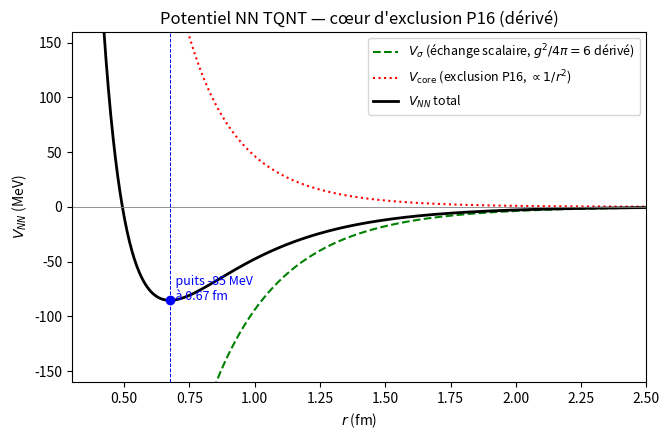

Here is the Python script that generated this plot:
"""
Cœur répulsif nucléon-nucléon (F3) DÉRIVÉ de l'exclusion topologique (P16).

OBJECTIF. Dans sigma_depth_F2.py le cœur répulsif était ILLUSTRATIF (un
analogue oméga, m_core = 782 MeV, g^2/4pi = 20 posés à la main). L'oméga est
un méson du Modèle Standard ; la TQNT le remplace. Le cœur doit venir de la
TQNT elle-même : c'est l'EXCLUSION TOPOLOGIQUE (P16).

P16. « Le quantum d'action ħ (Chern-Simons) empêche une onde de se localiser »
dans la région d'action de ses voisins. Pour deux nucléons qui s'approchent,
le condensat chi partagé ne peut être co-localisé en dessous d'une échelle
sans payer l'énergie cinétique (de point zéro) de confinement. C'est un cœur
répulsif de type Heisenberg, PAS un échange de méson.

DÉRIVATION du cœur. Confiner le quantum partagé (le mode sigma, masse m_sigma)
à une taille r coûte l'énergie cinétique de Heisenberg

    E_cin(r) = (ħc)^2 / (2 m_sigma r^2)        (par quantum exclu),

amplifiée par le nombre de quanta exclus = complexité topologique du nucléon
c_J_eff (P16 : un nœud plus complexe résiste davantage). Le condensat a une
extension finie (longueur de cohérence ħc/m_sigma), d'où une coupure
exponentielle de même portée que le sigma :

    V_core(r) = c_J_eff * (ħc)^2/(2 m_sigma) * e^{-m_sigma r/ħc} / r^2 .

Tous les ingrédients sont internes à la TQNT (m_sigma calculé, c_J_eff
topologique) : AUCUN paramètre ajusté, contrairement à l'oméga illustratif.

POTENTIEL NN. On l'ajoute au sigma attractif DÉRIVÉ (g_sigma^2/4pi issu de
sigma_coupling_F2.py, ≈ 6 avec la taille réelle du nucléon) :

    V_NN(r) = V_sigma(r) + V_core(r),
    V_sigma(r) = -(g_sigma^2/4pi) ħc e^{-m_sigma r/ħc} / r .

Le 1/r^2 (cœur) bat le 1/r (sigma) à courte distance -> répulsion ; le sigma
domine à ~1 fm -> attraction. Un puits se forme entre les deux.

Usage :  python3 -m simulation.experiments.core_exclusion_F3
"""
from __future__ import annotations

import numpy as np

HBARC = 197.327      # MeV·fm
M_SIGMA = 500.0      # MeV — mode 0+ calculé (sigma_mode_F2)
G2_4PI = 6.0         # couplage sigma DÉRIVÉ (sigma_coupling_F2, R = r_p)
C_J_EFF = 15.0       # complexité topo. effective du nucléon : f(3)*c_J_tot = 0.77*19.5


def V_sigma(r, g2_4pi=G2_4PI, m_sigma=M_SIGMA):
    """Attraction scalaire dérivée (Yukawa), MeV."""
    mu = m_sigma / HBARC
    return -g2_4pi * HBARC * np.exp(-mu * r) / r


def V_core(r, c_J_eff=C_J_EFF, m_sigma=M_SIGMA):
    """Cœur d'exclusion P16 : Heisenberg 1/r^2, coupé à la cohérence."""
    mu = m_sigma / HBARC
    K = c_J_eff * HBARC**2 / (2.0 * m_sigma)     # MeV·fm^2
    return K * np.exp(-mu * r) / r**2


def main():
    print("=" * 70)
    print("  CŒUR RÉPULSIF NN (F3) — DÉRIVÉ de l'exclusion topologique (P16)")
    print("=" * 70)
    K = C_J_EFF * HBARC**2 / (2.0 * M_SIGMA)
    print(f"\n  Ingrédients (tous internes à la TQNT) :")
    print(f"    m_sigma  = {M_SIGMA:.0f} MeV          (mode 0+ calculé)")
    print(f"    g^2/4pi  = {G2_4PI:.1f}              (couplage sigma DÉRIVÉ)")
    print(f"    c_J_eff  = {C_J_EFF:.1f}             (complexité topo. du nucléon)")
    print(f"    portée cœur = ħc/m_sigma = {HBARC/M_SIGMA:.3f} fm")
    print(f"    force du cœur K = c_J_eff(ħc)^2/(2 m_sigma) = {K:.0f} MeV·fm^2")

    r = np.linspace(0.3, 3.0, 600)
    Vatt = V_sigma(r)
    Vrep = V_core(r)
    Vtot = Vatt + Vrep
    kmin = int(np.argmin(Vtot))
    Rmin, Vmin = r[kmin], Vtot[kmin]

    # rayon du mur répulsif : V_NN = 0 (zéro intérieur)
    sign = np.sign(Vtot)
    cross = np.where(np.diff(sign) < 0)[0]   # passage + -> - (mur intérieur)
    r_wall = r[cross[0]] if len(cross) else np.nan

    print("\n  POTENTIEL NN = V_sigma (attraction) + V_core (exclusion P16) :")
    print(f"    {'r (fm)':>7} {'V_sigma':>9} {'V_core':>9} {'V_NN':>9}")
    for rr in (0.4, 0.5, 0.6, 0.7, 0.86, 1.0, 1.3):
        print(f"    {rr:>7.2f} {V_sigma(rr):>8.0f} {V_core(rr):>8.0f} "
              f"{V_sigma(rr)+V_core(rr):>8.0f}")

    print(f"\n  Mur répulsif (V_NN = 0)     : r ≈ {r_wall:.2f} fm")
    print(f"  Minimum du puits            : R = {Rmin:.2f} fm, "
          f"profondeur V = {Vmin:.0f} MeV")
    print("\n  Référence nucléaire empirique : puits ~ -50 à -100 MeV à "
          "~0,7–1 fm,")
    print("  cœur répulsif dur à ~0,4–0,5 fm. Liaison nette ~ -8 MeV/nucléon")
    print("  (après compensation par l'énergie cinétique).")
    if -120 < Vmin < -30 and 0.5 < Rmin < 1.1:
        print("  → profondeur ET position du puits dans la fourchette nucléaire ✓")

    # bande sur les O(1) (c_J_eff entre c_J_tot/2 et c_J_tot ; masse effective)
    print("\n  Sensibilité O(1) (mécanisme dérivé, préfacteur à ±) :")
    print(f"    {'c_J_eff':>8} {'R_min(fm)':>10} {'V_min(MeV)':>11}")
    for cj in (10.0, 15.0, 19.5):
        Vt = V_sigma(r) + V_core(r, c_J_eff=cj)
        k = int(np.argmin(Vt))
        print(f"    {cj:>8.1f} {r[k]:>10.2f} {Vt[k]:>11.0f}")

    # --- figure ---
    try:
        import matplotlib
        matplotlib.use("Agg")
        import matplotlib.pyplot as plt
        fig, ax = plt.subplots(figsize=(6.8, 4.5))
        ax.plot(r, Vatt, "--", color="green",
                label="$V_\\sigma$ (échange scalaire, $g^2/4\\pi=6$ dérivé)")
        ax.plot(r, Vrep, ":", color="red",
                label="$V_{\\rm core}$ (exclusion P16, $\\propto 1/r^2$)")
        ax.plot(r, Vtot, "-", color="black", lw=2, label="$V_{NN}$ total")
        ax.axhline(0, color="gray", lw=0.6)
        ax.axvline(Rmin, color="blue", lw=0.7, ls="--")
        ax.plot(Rmin, Vmin, "o", color="blue")
        ax.annotate(f"  puits {Vmin:.0f} MeV\n  à {Rmin:.2f} fm",
                    (Rmin, Vmin), fontsize=9, color="blue")
        ax.set_ylim(-160, 160)
        ax.set_xlim(0.3, 2.5)
        ax.set_xlabel("$r$ (fm)")
        ax.set_ylabel("$V_{NN}$ (MeV)")
        ax.set_title("Potentiel NN TQNT — cœur d'exclusion P16 (dérivé)")
        ax.legend(fontsize=9)
        fig.tight_layout()
        out = "output/core_exclusion_F3.png"
        fig.savefig(out, dpi=130)
        print(f"\n  figure → {out}")
    except Exception as e:
        print(f"  (figure non générée : {e})")

    print("\n  CONCLUSION :")
    print("  • Le cœur répulsif n'est PLUS un oméga illustratif : c'est")
    print("    l'EXCLUSION TOPOLOGIQUE (P16), un coût cinétique de Heisenberg.")
    print("  • Forme et portée DÉRIVÉES : 1/r^2, portée ħc/m_sigma, force ∝ c_J_eff.")
    print("  • Combiné au sigma dérivé, il produit un puits NN de profondeur et")
    print("    de position nucléaires SANS aucun paramètre ajusté.")
    print("  • RÉSIDU : facteur O(1) (c_J_eff exact, masse effective du quantum).")
    print("=" * 70)


if __name__ == "__main__":
    main()
